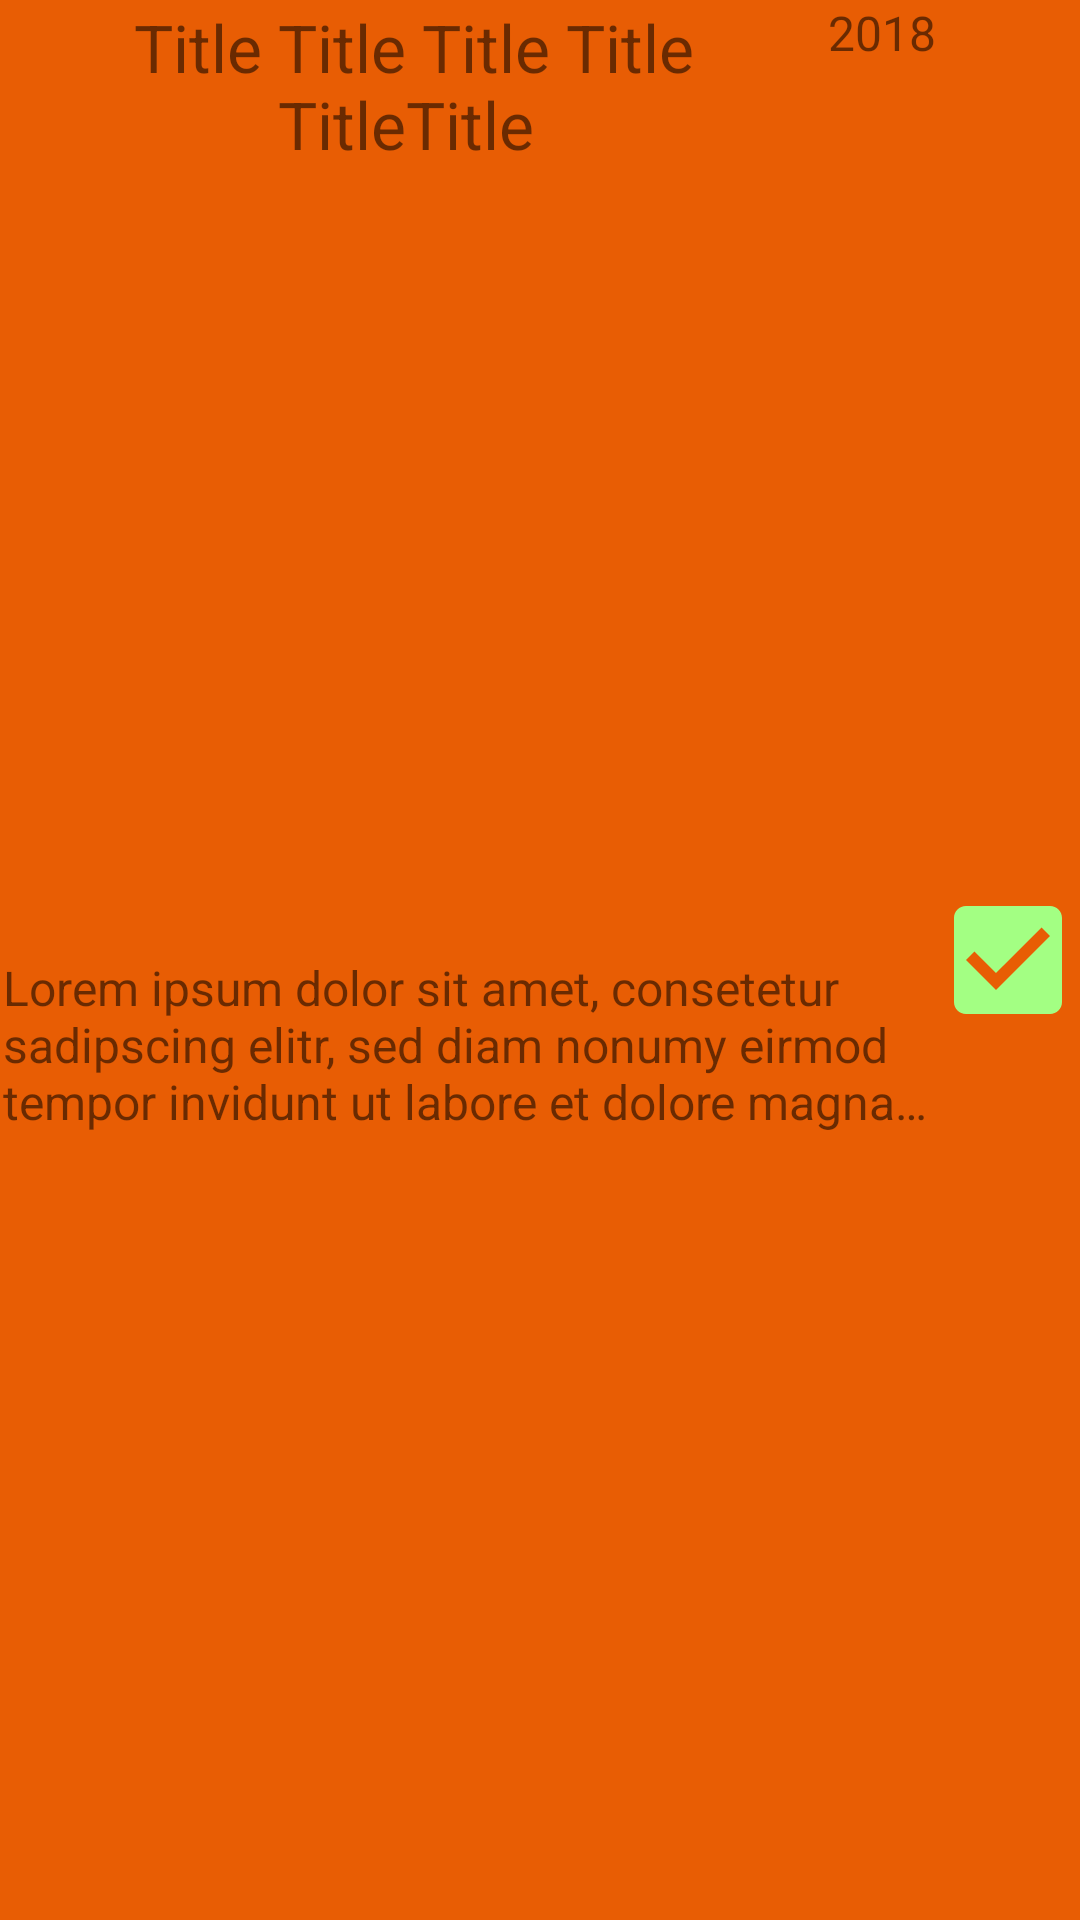

Produce the Android XML layout that renders to this screen, including the resource entries it uses.
<!-- AndroidManifest.xml: application theme AppTheme -->
<!-- res/layout/search_result_tv_item.xml -->
<?xml version="1.0" encoding="utf-8"?>
<androidx.constraintlayout.widget.ConstraintLayout xmlns:android="http://schemas.android.com/apk/res/android"
    xmlns:app="http://schemas.android.com/apk/res-auto"
    xmlns:tools="http://schemas.android.com/tools"
    android:layout_width="match_parent"
    android:layout_height="wrap_content"
    android:layout_marginStart="2dp"
    android:layout_marginEnd="2dp"
    android:layout_marginBottom="1dp"
    android:background="@color/persimmon"
    android:gravity="center_vertical">

    <TextView
        android:id="@+id/name"
        android:layout_width="0dp"
        android:layout_height="wrap_content"
        android:lines="2"
        android:ellipsize="end"
        android:layout_margin="1dp"
        android:gravity="center"
        android:text="Title Title Title Title TitleTitle "
        android:textSize="22dp"
        app:layout_constraintEnd_toStartOf="@+id/year"
        app:layout_constraintStart_toEndOf="@+id/imageView"
        app:layout_constraintTop_toTopOf="parent" />

    <TextView
        android:id="@+id/year"
        android:layout_width="wrap_content"
        android:layout_height="wrap_content"
        android:text="2018"
        android:textSize="16dp"
        app:layout_constraintEnd_toStartOf="@+id/checkBox"
        app:layout_constraintTop_toTopOf="parent" />

    <TextView
        android:id="@+id/description"
        android:layout_width="0dp"
        android:layout_height="wrap_content"
        android:ellipsize="end"
        android:scrollHorizontally="true"
        android:layout_margin="1dp"
        android:text="Lorem ipsum dolor sit amet, consetetur sadipscing elitr, sed diam nonumy eirmod tempor invidunt ut labore et dolore magna aliquyam erat, sed diam voluptua. At vero eos et accusam et justo duo dolores et ea rebum. Stet clita kasd gubergren, no sea takimata sanctus est Lorem ipsum dolor sit amet. Lorem ipsum dolor sit amet, consetetur sadipscing elitr, sed diam nonumy eirmod tempor invidunt"
        android:textSize="16dp"
        app:layout_constrainedHeight="true"
        android:maxLines="3"
        app:layout_constraintBottom_toBottomOf="parent"
        app:layout_constraintEnd_toStartOf="@+id/checkBox"
        app:layout_constraintStart_toEndOf="@+id/imageView"
        app:layout_constraintTop_toBottomOf="@+id/name" />

    <ImageView
        android:id="@+id/imageView"
        android:layout_width="wrap_content"
        android:layout_height="wrap_content"
        app:layout_constraintBottom_toBottomOf="parent"
        app:layout_constraintStart_toStartOf="parent"
        app:layout_constraintTop_toTopOf="parent"
        tools:srcCompat="@tools:sample/avatars" />

    <ImageView
        android:id="@+id/checkBox"
        android:layout_width="wrap_content"
        android:layout_height="wrap_content"
        app:layout_constraintBottom_toBottomOf="parent"
        app:layout_constraintEnd_toEndOf="parent"
        app:layout_constraintTop_toTopOf="parent"
        android:src="@drawable/ic_baseline_check_box_24" />
</androidx.constraintlayout.widget.ConstraintLayout>
<!-- resources referenced by this layout -->
<resources>
  <color name="persimmon">#e85d04</color>
  <!-- drawable ic_baseline_check_box_24 (drawable) -->
  <vector android:height="48dp"
      android:tint="#A3FF83"
      android:viewportHeight="24"
      android:viewportWidth="24"
      android:width="48dp"
      xmlns:android="http://schemas.android.com/apk/res/android">
      <path
          android:fillColor="@android:color/white"
          android:pathData="M19,3L5,3c-1.11,0 -2,0.9 -2,2v14c0,1.1 0.89,2 2,2h14c1.11,0 2,-0.9 2,-2L21,5c0,-1.1 -0.89,-2 -2,-2zM10,17l-5,-5 1.41,-1.41L10,14.17l7.59,-7.59L19,8l-9,9z" />
  </vector>
  <style name="AppTheme" parent="Theme.MaterialComponents.Light.DarkActionBar">
          
          <item name="colorPrimary">@color/colorPrimary</item>
          <item name="colorPrimaryDark">@color/colorPrimaryDark</item>
          <item name="colorAccent">@color/colorAccent</item>
          <item name="android:windowAnimationStyle">@style/WindowAnimationTransition</item>
      </style>
  <color name="colorPrimary">@color/dark_red</color>
  <color name="colorPrimaryDark">@color/rose</color>
  <color name="colorAccent">@color/carrot</color>
  <style name="WindowAnimationTransition">
          <item name="android:windowEnterAnimation">@android:anim/fade_in</item>
          <item name="android:windowExitAnimation">@android:anim/fade_out</item>
      </style>
  <color name="dark_red">#9d0208</color>
  <color name="rose">#6a040f</color>
  <color name="carrot">#f48c06</color>
</resources>
